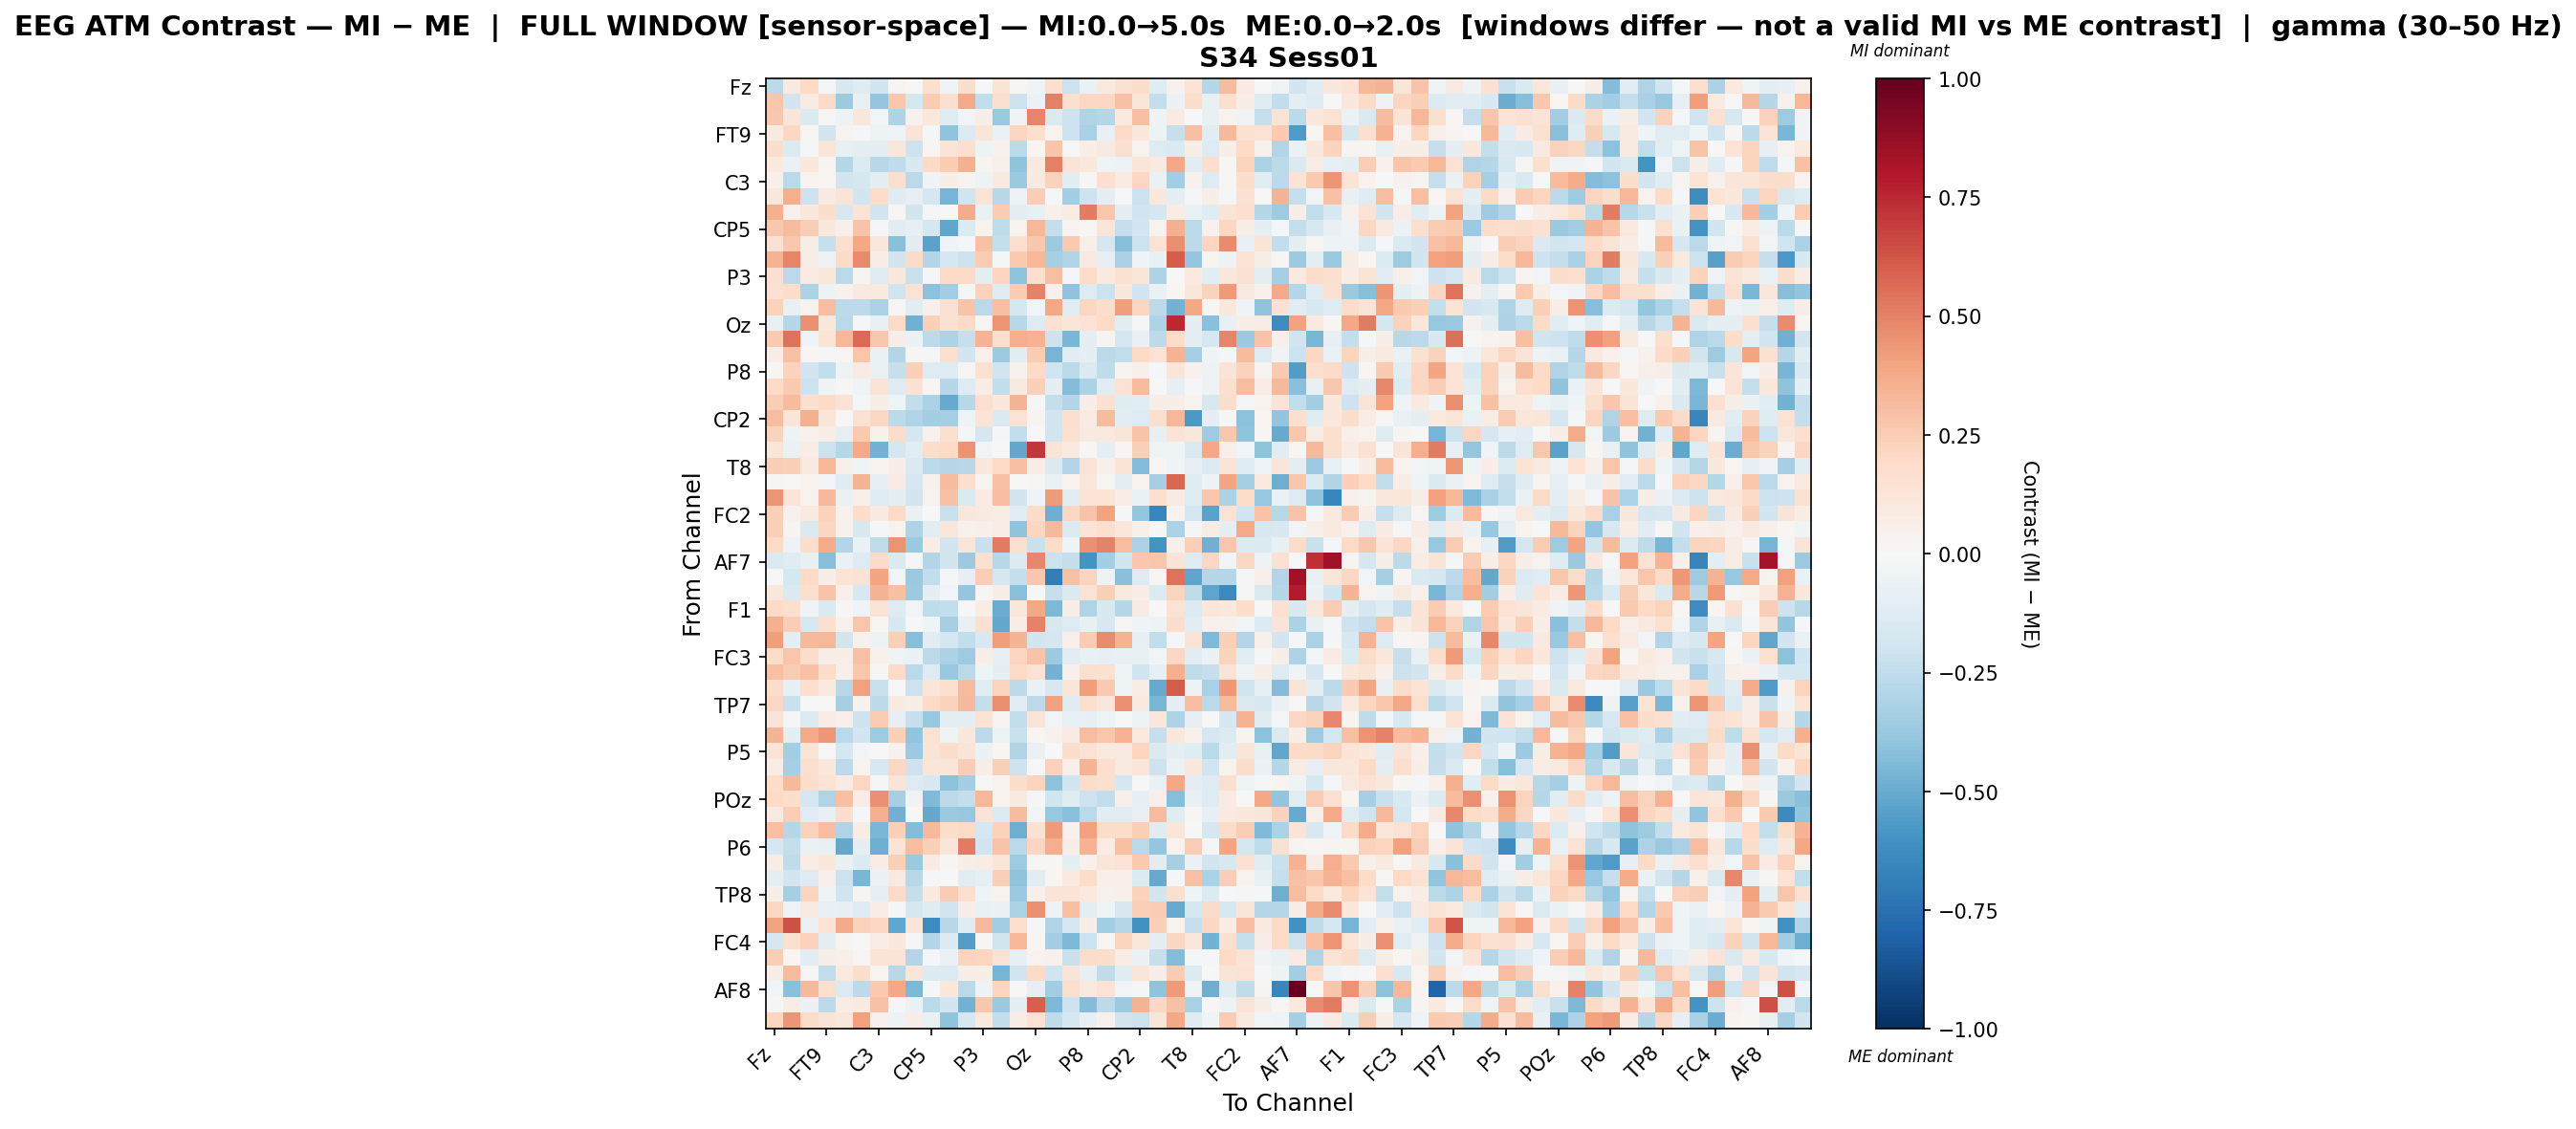

Values plotted in this chart, from the file beside it:
, Fz, F3, F7, FT9, FC5, FC1, C3, T7, TP9, CP5, CP1, Pz, P3, P7, O1, Oz, O2, P4, P8, TP10, CP6, CP2, Cz
Fz, -0.268, 0.08751, 0.1962, -0.01926, -0.155, -0.1232, -0.192, 0.02447, -0.007538, 0.1598, -0.03158, 0.1726, 0.00346, 0.1368, 0.01677, -0.03789, 0.1585, -0.2125, -0.0639, 0.1002, 0.151, 0.1736, -0.1187
F3, 0.2748, -0.1896, 0.07892, 0.1879, -0.3637, -0.07396, -0.3843, 0.2719, -0.1759, 0.2527, 0.1646, 0.382, -0.2433, 0.1624, -0.2151, -0.06097, 0.5022, 0.1626, 0.2087, 0.2082, 0.2945, 0.1175, -0.2366
F7, 0.2699, 0.1211, -0.1464, 0.01265, -0.04955, 0.1095, -0.02371, -0.3118, 0.04331, 0.1044, -0.1199, -0.02629, 0.06078, -0.3744, -0.03419, 0.4899, -0.1478, -0.2045, -0.3033, -0.2865, 0.1002, 0.3038, -0.05444
FT9, 0.08883, 0.2043, 0.01911, -0.1914, 0.03818, -0.008174, -0.05017, -0.04028, 0.1291, -0.02184, -0.4001, -0.1331, 0.1201, -0.06289, 0.2136, 0.1686, 0.0368, -0.2038, -0.3271, -0.07313, 0.1876, 0.1085, -0.05186
FC5, 0.1738, -0.1386, -0.0219, 0.1236, -0.07337, -0.09295, -0.09361, 0.1104, -0.2102, 0.0194, 0.1284, 0.1583, -0.04974, 0.04127, -0.2684, 0.01605, 0.2774, 0.004597, 0.06157, 0.09037, 0.1588, 0.03655, -0.131
FC1, 0.09388, -0.06643, 0.107, 0.02643, -0.2826, -0.1368, -0.2751, -0.2522, -0.1509, 0.1962, 0.2519, 0.3591, 0.02746, 0.05408, -0.3994, 0.09737, 0.5013, 0.1387, 0.1018, -0.04539, -0.05155, 0.1194, 0.09033
C3, 0.05361, -0.2674, 0.03385, 0.0209, -0.194, -0.1723, -0.09764, 0.1633, -0.2683, -0.03286, 0.06935, 0.02834, -0.04798, 0.09111, -0.3725, 0.08988, 0.2311, -0.1069, 0.01517, 0.166, 0.07926, 0.2102, -0.06959
T7, 0.1128, 0.364, -0.211, 0.08844, 0.1267, -0.1907, 0.1848, -0.1231, -0.08464, -0.1678, -0.4613, -0.1916, 0.1342, -0.2781, -0.04739, 0.2428, -0.02013, -0.337, -0.2036, -0.09568, -0.00715, -0.2184, 0.1021
TP9, 0.353, 0.04493, 0.1019, 0.1719, -0.157, 0.1404, -0.1952, 0.01252, -0.1838, -0.01487, -0.0001347, 0.3711, -0.0631, 0.2515, -0.09844, -0.07227, 0.04922, 0.07689, 0.5102, 0.2702, -0.0987, -0.1993, -0.1657
CP5, 0.2724, 0.3143, 0.2488, 0.1089, 0.05046, 0.2843, -0.0148, -0.1153, -0.08166, -0.177, -0.5203, -0.1329, 0.03687, -0.2523, 0.03761, 0.3335, -0.2401, 0.02626, 0.01167, 0.1182, -0.2279, -0.193, 0.03644
CP1, 0.1503, 0.2682, 0.06142, -0.2315, 0.1709, 0.3895, 0.1095, -0.4217, -0.1044, -0.5322, -0.04331, -0.01507, 0.2965, -0.2397, 0.1629, 0.2671, -0.3607, 0.2649, 0.05038, -0.1675, -0.4244, -0.2144, 0.1479
Pz, 0.3461, 0.4866, 0.05893, -0.05165, 0.1952, 0.4735, 0.06745, -0.1935, 0.1945, -0.2896, -0.1643, -0.2119, 0.2514, -0.01563, 0.2583, 0.3292, -0.3298, -0.2999, 0.0928, -0.08537, -0.3223, -0.04359, -0.07611
P3, 0.1616, -0.2651, 0.08044, 0.108, -0.2662, 0.02828, -0.1242, 0.1091, -0.2229, -0.009607, 0.1984, 0.1896, -0.0969, 0.2143, -0.4026, 0.1689, 0.3006, -0.01577, 0.1837, 0.09876, 0.1528, 0.1205, -0.3123
P7, 0.1516, 0.1792, -0.3181, -0.04798, 0.04454, 0.09821, 0.09789, -0.1991, 0.1471, -0.4101, -0.3505, -0.01802, 0.2333, -0.1217, 0.2513, 0.4986, 0.04151, -0.4052, -0.1279, -0.2171, 0.1024, -0.1921, -0.0693
O1, 0.232, -0.07794, 0.03528, 0.3124, -0.2637, -0.2582, -0.3167, 0.01431, -0.1095, 0.05356, 0.1533, 0.2841, -0.2711, 0.3039, -0.175, -0.02927, 0.384, -0.1018, 0.2041, 0.1784, 0.4211, 0.2111, -0.265
Oz, -0.07548, -0.2847, 0.4555, 0.1054, -0.267, -0.01035, -0.07498, 0.1949, -0.4816, 0.2362, 0.1509, 0.1901, 0.01978, 0.4445, -0.2807, -0.1328, 0.149, 0.1206, 0.1457, 0.2016, -0.1162, -0.01355, -0.3098
O2, 0.2647, 0.5446, -0.04667, 0.1342, 0.3337, 0.5676, 0.2706, 0.06479, -0.05993, -0.2628, -0.3091, -0.2274, 0.3381, 0.1599, 0.3637, 0.3489, -0.2079, -0.4541, -0.08897, 0.02854, -0.1779, -0.07536, -0.2654
P4, 0.06641, 0.2902, 0.01923, -0.01983, 0.018, 0.2738, -0.06978, -0.2905, 0.02177, -0.01878, 0.167, -0.1939, 0.04163, -0.3624, -0.1083, 0.2549, -0.464, -0.11, -0.1009, -0.2699, -0.2491, 0.2009, 0.1474
P8, 0.01557, 0.2254, -0.1899, -0.2439, -0.04745, 0.08571, -0.0699, -0.2288, 0.2422, -0.1254, -0.1262, 0.01256, 0.1531, -0.2003, 0.04452, 0.203, -0.1972, -0.266, -0.1452, -0.2567, 0.02701, 0.05435, -0.01207
TP10, 0.1884, 0.258, -0.2112, -0.03426, 0.0114, -0.04458, 0.135, -0.1314, 0.1467, 0.01207, -0.286, -0.1301, 0.07073, -0.2477, 0.09196, 0.235, -0.08897, -0.435, -0.3137, -0.1055, 0.1414, 0.3173, 0.006842
CP6, 0.2447, 0.3186, 0.1615, 0.1888, 0.1411, -0.009978, 0.05474, -0.03921, -0.2431, -0.3153, -0.5036, -0.2778, 0.1646, 0.1045, 0.3384, -0.01153, -0.2413, -0.2933, 0.06754, 0.1539, -0.1233, -0.1065, 0.06171
CP2, 0.3123, 0.1184, 0.3586, 0.1233, 0.00724, 0.1523, 0.2079, -0.2644, -0.3019, -0.3436, -0.3304, -0.04028, 0.1389, -0.142, 0.1468, 0.03072, -0.1881, 0.1717, 0.0837, 0.3158, -0.116, -0.1268, 0.1622
Cz, 0.2343, -0.0494, 0.03926, 0.06514, -0.08138, 0.2609, 0.03928, 0.1817, -0.1655, 0.04237, 0.159, -0.01141, -0.1698, -0.009558, -0.2438, -0.005088, -0.1819, 0.1485, 0.08668, 0.08795, 0.1189, 0.2882, -0.08108
C4, 0.1195, -0.06126, 0.0721, -0.2146, -0.2883, 0.381, -0.4714, -0.1671, -0.1048, 0.1754, 0.198, 0.4528, -0.03109, 0.003041, -0.5078, 0.7083, 0.125, 0.1006, 0.01127, -0.09107, 0.02196, 0.2385, -0.04038
T8, 0.2468, 0.2419, 0.08613, 0.332, 0.05299, -0.03915, 0.03565, 0.06087, -0.1417, -0.2692, -0.2829, -0.2761, 0.1063, 0.1957, 0.3008, 0.07165, -0.1413, -0.2968, 0.1424, 0.04886, 0.1362, -0.432, 0.01915
FT10, 0.01494, 0.003698, 0.03209, -0.02886, -0.1204, 0.3429, -0.08096, 0.08025, -0.1687, 0.04538, 0.3167, 0.1681, 0.02409, 0.2924, 0.00412, 0.008925, -0.06662, 0.03599, 0.1139, 0.01429, -0.09764, 0.03208, -0.3283
FC6, 0.4396, 0.1216, 0.03754, 0.3265, -0.0649, 0.04889, -0.1254, -0.09662, -0.1821, 0.0386, 0.2917, -0.1463, 0.08532, 0.3061, -0.1816, -0.04476, 0.4263, -0.1169, 0.1337, 0.1397, 0.07601, -0.06268, 0.1572
FC2, 0.2376, 0.044, 0.09901, 0.2329, 0.04684, 0.1793, 0.09302, 0.1961, -0.06782, 0.003503, -0.2237, 0.1119, 0.0931, 0.07692, -0.1156, 0.1798, -0.4888, 0.208, 0.2853, 0.3993, -0.01888, -0.3893, -0.656
F4, 0.2421, 0.02889, -0.1452, 0.217, 0.04084, -0.152, -0.008666, 0.03277, -0.3059, -0.1047, 0.1094, 0.04664, 0.05081, 0.07596, -0.401, 0.216, 0.3208, -0.1333, 0.1282, 0.157, 0.1043, 0.04834, -0.01443
F8, 0.2002, -0.05352, 0.1768, 0.3721, -0.2961, -0.07007, -0.2515, 0.4503, -0.3744, 0.06563, -0.191, 0.1204, -0.2237, 0.5169, 0.164, -0.2257, 0.1801, -0.04333, 0.456, 0.4929, 0.3106, -0.3132, -0.5964
AF7, -0.1452, -0.122, -0.07771, -0.4219, -0.06691, -0.1254, 0.1935, -0.1428, -0.02146, -0.2918, -0.1868, -0.3617, 0.1551, -0.2806, -0.1339, 0.4778, -0.2187, -0.2371, -0.5974, -0.3388, -0.1859, 0.271, 0.2766
AF3, 0.003942, -0.1745, 0.1979, 0.05655, 0.1359, 0.1449, 0.3956, -0.0273, -0.3697, -0.2447, -0.0149, -0.08237, 0.2485, -0.1714, -0.2421, 0.269, -0.6919, 0.2895, 0.2211, -0.05174, -0.418, -0.1292, 0.009573
AFz, 0.1163, -0.1456, 0.1566, 0.2829, 0.04801, -0.1598, 0.3432, 0.2987, -0.3614, -0.08959, -0.02467, -0.3865, 0.01496, 0.06382, -0.4154, 0.0003107, -0.2286, -0.1417, 0.1411, 0.24, 0.09751, 0.06902, -0.136
F1, 0.2012, 0.157, -0.03689, -0.1421, 0.009855, -0.03717, 0.1347, -0.1261, -0.02565, -0.2548, -0.2471, -0.003832, 0.07699, -0.4923, 0.1107, 0.3906, -0.4505, 0.06801, -0.2985, -0.1525, -0.2826, 0.07993, 0.001814
F5, 0.3541, 0.2458, -0.1615, 0.1616, 0.03998, 0.28, 0.02056, -0.1496, 0.003912, -0.0448, -0.3292, -0.07505, 0.1636, -0.5123, 0.07766, 0.4995, -0.1567, -0.1322, -0.07189, -0.1541, 0.01666, -0.04032, -0.04893
FT7, 0.4194, -0.08743, 0.3216, 0.3323, -0.1838, 0.04611, -0.05274, 0.2356, -0.4246, -0.1168, -0.1762, -0.2498, -0.1513, 0.42, 0.3391, -0.1804, -0.165, 0.04814, 0.2549, 0.4715, 0.3478, -0.08504, -0.2428
FC3, 0.1817, 0.2743, 0.1721, 0.06911, 0.06553, 0.2941, 0.0408, -0.03447, -0.05916, -0.2645, -0.3186, -0.3531, 0.06442, -0.0848, 0.2126, 0.2857, -0.3659, -0.1028, -0.07631, -0.07987, -0.07423, -0.07791, -0.02783
C1, 0.2986, 0.2533, 0.2899, 0.1806, 0.05163, 0.2701, 0.01279, 0.1908, -0.2713, -0.1303, -0.3807, -0.2698, -0.03936, -0.09835, 0.1897, 0.1428, -0.4735, 0.05225, 0.1596, 0.1518, -0.04607, -0.2021, -0.07897
C5, 0.1829, -0.08147, 0.1701, 0.09448, -0.2805, 0.4139, -0.2207, 0.001752, -0.2095, 0.1225, 0.1608, 0.3152, -0.1071, 0.2252, -0.2595, -0.06552, -0.162, 0.1236, 0.4207, 0.2596, -0.04424, 0.0761, -0.5022
TP7, 0.2078, -0.2204, -0.005803, 0.002387, -0.3319, 0.04167, -0.2624, 0.09133, 0.07004, 0.203, 0.2324, 0.3255, -0.2418, 0.4677, -0.1105, -0.2623, 0.4124, -0.1172, 0.1579, 0.1133, 0.4547, 0.08778, -0.4599
CP3, 0.1275, -0.01465, -0.1345, 0.07436, 0.05157, -0.207, 0.2529, -0.08454, -0.2318, -0.3773, -0.09257, -0.08646, 0.1424, 0.02701, -0.2492, 0.1256, -0.03023, -0.07743, -0.07845, -0.04407, 0.005896, -0.05069, 0.1118
P1, 0.337, -0.08723, 0.3801, 0.4352, -0.2699, -0.1944, -0.3585, 0.2354, -0.3918, 0.1431, -0.04374, 0.1025, -0.2581, -0.04688, -0.2222, 0.02224, 0.04249, 0.08066, 0.3073, 0.2747, 0.3491, 0.09677, -0.2291
P5, 0.1376, -0.3425, 0.1397, 0.0003223, -0.1783, -0.02758, 0.002071, 0.04105, -0.3605, 0.129, 0.1759, 0.1264, -0.06059, 0.01797, -0.2976, -0.06805, 0.007772, 0.172, 0.1457, 0.09406, 0.1012, 0.2145, -0.1415
PO7, 0.07663, -0.3333, 0.1596, 0.1079, -0.2584, 0.03178, -0.1563, 0.2052, -0.2085, 0.1239, 0.1246, 0.2484, 0.06152, 0.2355, -0.205, 0.006873, 0.2272, 0.05457, 0.3406, 0.1664, 0.0899, 0.1185, -0.2037
PO3, 0.1868, 0.3223, 0.1787, 0.1402, 0.08195, 0.2095, -0.009646, 0.1303, -0.1293, -0.1568, -0.4103, -0.3391, -0.004919, 0.03305, 0.1723, 0.2235, -0.4111, -0.1877, 0.184, 0.1612, -0.1655, -0.004708, -0.06584
POz, 0.1991, 0.1742, -0.1688, -0.3034, 0.3028, 0.07211, 0.4576, -0.3323, -0.03515, -0.4406, -0.2642, -0.2406, 0.3324, 0.03305, 0.08706, -0.01242, -0.1956, -0.1178, -0.2109, -0.2469, 0.04862, -0.08455, 0.0532
PO4, 0.08934, 0.2488, -0.1022, -0.07668, 0.1732, -0.009725, 0.356, -0.4801, -0.002576, -0.5095, -0.3743, -0.3766, 0.1264, -0.133, 0.317, -0.02716, -0.3813, -0.4149, -0.2722, -0.1076, -0.1062, -0.07166, 0.3148
PO8, 0.301, -0.2815, 0.2291, 0.3083, -0.2973, 0.07486, -0.4556, 0.235, -0.4319, 0.3244, 0.174, 0.1993, -0.1657, 0.2313, -0.4844, 0.1415, 0.4257, 0.04591, 0.4113, 0.1866, 0.1826, 0.2407, -0.1201
P6, -0.1767, -0.2403, -0.06986, -0.07308, -0.5079, -0.09597, -0.4869, 0.1304, 0.3118, 0.2369, 0.1234, 0.5139, -0.1834, 0.285, -0.2685, 0.2116, 0.3596, 0.06246, 0.3476, 0.07802, 0.2997, -0.2703, -0.3877
CPz, 0.07529, -0.2575, 0.07267, 0.1134, -0.07791, -0.1337, 0.07657, 0.2373, -0.3713, 0.07908, 0.01516, 0.05485, 0.07491, 0.1232, -0.3556, 0.01407, 0.02034, -0.09407, 0.04435, 0.1187, 0.1419, 0.2627, -0.1066
CP4, -0.09092, -0.1871, -0.1317, 0.04799, -0.216, -0.4568, -0.05511, 0.09322, -0.28, -0.01053, 0.007502, -0.1101, -0.07814, 0.2374, -0.4046, -0.1109, 0.02103, 0.1004, 0.1822, 0.05229, 0.05153, -0.1356, -0.5016
TP8, 0.061, -0.3331, 0.2246, -0.03323, -0.2027, 0.02968, -0.08117, 0.1881, -0.2346, 0.0964, 0.2529, 0.1657, -0.04631, 0.03529, -0.3731, 0.0469, 0.1312, 0.1387, 0.09428, 0.04065, 0.05009, 0.2324, -0.1907
C6, 0.2046, -0.03923, 0.08686, -0.07425, -0.08531, -0.1303, 0.07659, -0.01992, -0.1684, -0.1185, -0.2003, 0.06907, -0.06433, -0.06144, -0.3155, 0.4595, -0.05365, 0.3027, -0.09076, -0.0393, -0.1569, 0.235, 0.2559
C2, 0.4014, 0.6336, -0.05839, 0.1406, 0.3766, 0.2276, 0.2083, -0.5199, 0.1191, -0.6252, -0.2766, -0.1233, 0.3206, -0.3447, 0.1641, -0.01302, -0.2998, -0.1658, 0.06213, -0.3409, -0.2827, -0.6043, 0.2365
FC4, -0.176, 0.1716, 0.2301, -0.09016, 0.03009, -0.006352, 0.07339, 0.1081, -0.01132, -0.2922, -0.1354, -0.5535, 0.01347, -0.2029, 0.3356, 0.01553, -0.3407, -0.4507, -0.2164, 0.01322, 0.2229, 0.1145, -0.09397
FT8, 0.2445, 0.02184, -0.1116, 0.05983, 0.0512, 0.02214, 0.1344, 0.1371, -0.2949, -0.01429, -0.06682, 0.2207, 0.2137, 0.1433, -0.08363, 0.03262, 0.04069, -0.2201, 0.1843, 0.172, 0.07439, -0.05962, -0.2338
F6, 0.06377, 0.3185, 0.01245, -0.2444, 0.09634, 0.175, 0.01717, -0.2768, 0.1246, -0.1374, -0.1381, 0.06329, 0.05487, -0.4629, -0.2022, 0.1987, -0.2023, 0.1271, -0.07912, -0.2501, -0.1236, 0.1226, 0.06621
AF8, -0.03052, -0.4213, 0.3249, 0.169, -0.137, -0.2606, 0.2624, 0.3883, -0.4481, -0.01234, 0.1047, -0.2713, -0.04828, 0.2136, 0.0001347, -0.08047, -0.3515, 0.1608, 0.09646, 0.1477, -0.03041, -0.007922, -0.4039
AF4, 0.009698, 0.0773, -0.05539, -0.2626, 0.07555, 0.1, 0.2965, -0.01422, -0.05979, -0.2707, -0.1891, -0.4707, 0.2673, -0.3727, -0.09651, 0.6007, -0.4513, -0.2048, -0.4306, -0.2591, -0.3646, 0.3434, 0.2103
F2, 0.2139, 0.4411, 0.1808, 0.1388, 0.1116, 0.4072, 0.04495, -0.05419, 0.06336, -0.06892, -0.4053, -0.1687, 0.09847, -0.2489, 0.07414, 0.143, -0.254, -0.1739, -0.08309, 0.04509, -0.1827, -0.217, 0.1198
